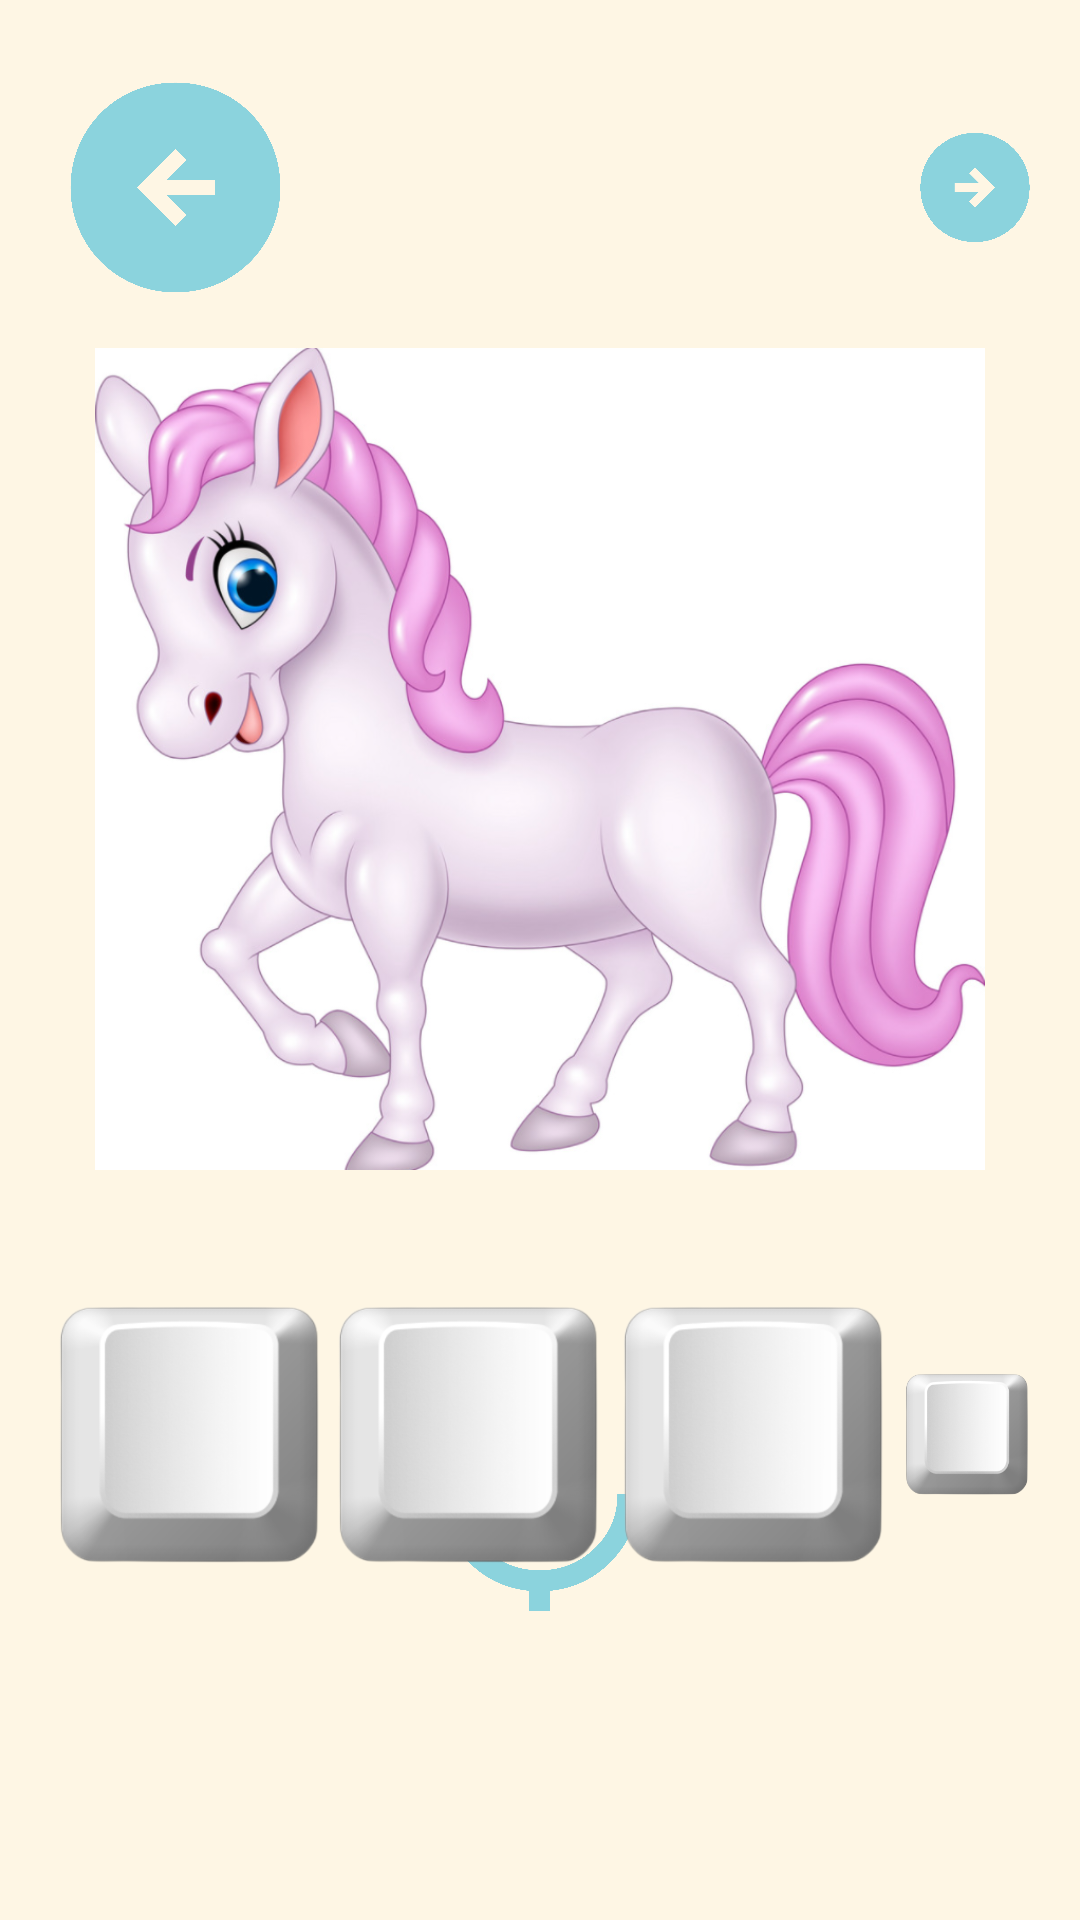

Reconstruct the res/layout file that produces this screen, plus the resources it refers to.
<!-- AndroidManifest.xml: application theme AppTheme -->
<!-- res/layout/pract2.xml -->
<?xml version="1.0" encoding="utf-8"?>
<RelativeLayout xmlns:android="http://schemas.android.com/apk/res/android"
    xmlns:app="http://schemas.android.com/apk/res-auto"
    xmlns:tools="http://schemas.android.com/tools"
    android:id="@+id/speech"
    android:layout_width="match_parent"
    android:layout_height="match_parent"
    android:orientation="vertical"
    android:padding="16dp"
    android:weightSum="10"
    tools:context=".speech">

    <ScrollView
        android:layout_width="wrap_content"
        android:layout_height="match_parent"
        android:layout_above="@+id/btnSpeakContainer"
        android:layout_alignParentTop="true"
        android:layout_marginBottom="20dp"
        android:padding="20dp">

        <TextView
            android:id="@+id/voiceInput"
            android:layout_width="match_parent"
            android:layout_height="match_parent"
            android:forceHasOverlappingRendering="true"
            android:fontFamily="@font/open"
            android:textStyle="bold"
            android:textAppearance="@style/TextAppearance.AppCompat.Medium" />
    </ScrollView>

    <LinearLayout
        android:id="@+id/btnSpeakContainer"
        android:layout_width="395dp"
        android:layout_height="317dp"
        android:layout_alignParentBottom="true"
        android:layout_marginBottom="67dp"
        android:gravity="center_horizontal"
        android:orientation="vertical"
        android:padding="20dp">

        <ImageButton
            android:id="@+id/btnSpeak"
            android:layout_width="133dp"
            android:layout_height="123dp"
            android:layout_marginTop="180dp"
            android:layout_marginRight="20dp"
            android:layout_marginLeft="20dp"
            android:background="@null"
            android:padding="16dp"
            android:scaleType="fitCenter"
            android:src="@drawable/mic" />


    </LinearLayout>


    <ImageView
        android:id="@+id/imageView15"
        android:layout_width="85dp"
        android:layout_height="73dp"
        android:layout_marginTop="10dp"
        android:layout_marginRight="100dp"
        android:clickable="true"
        app:srcCompat="@drawable/back" />

    <ImageView
        android:id="@+id/imageView5"
        android:layout_width="85dp"
        android:layout_height="73dp"
        android:layout_marginLeft="290dp"
        android:layout_marginTop="10dp"
        android:clickable="true"
        app:srcCompat="@drawable/next" />

    <ImageView
        android:id="@+id/imageView16"
        android:layout_width="wrap_content"
        android:layout_height="274dp"
        android:layout_marginTop="100dp"
        app:srcCompat="@drawable/pony" />

    <ImageView
        android:id="@+id/imageView19"
        android:layout_width="91dp"
        android:layout_height="124dp"
        android:layout_marginLeft="2dp"
        android:layout_marginTop="400dp"
        app:srcCompat="@drawable/empty_key" />

    <ImageView
        android:id="@+id/imageView20"
        android:layout_width="91dp"
        android:layout_height="124dp"
        android:layout_marginLeft="95dp"
        android:layout_marginTop="400dp"
        app:srcCompat="@drawable/empty_key" />+

    <ImageView
        android:id="@+id/imageView21"
        android:layout_width="91dp"
        android:layout_height="124dp"
        android:layout_marginLeft="190dp"
        android:layout_marginTop="400dp"
        app:srcCompat="@drawable/empty_key" />

    <ImageView
        android:id="@+id/imageView22"
        android:layout_width="91dp"
        android:layout_height="124dp"
        android:layout_marginLeft="285dp"
        android:layout_marginTop="400dp"
        app:srcCompat="@drawable/empty_key" />
</RelativeLayout>
<!-- resources referenced by this layout -->
<resources>
  <!-- drawable back: png bitmap (drawable, 48714 bytes) -->
  <!-- drawable empty_key: png bitmap (drawable, 32519 bytes) -->
  <!-- drawable mic: png bitmap (drawable, 42790 bytes) -->
  <!-- drawable next: png bitmap (drawable, 48567 bytes) -->
  <!-- drawable pony: png bitmap (drawable, 391976 bytes) -->
  <style name="AppTheme" parent="Theme.AppCompat.Light.NoActionBar">
          <item name="android:windowBackground">@color/background</item>
          <item name="colorPrimary">@color/colorPrimary</item>
          <item name="colorPrimaryDark">@color/colorPrimaryDark</item>
          <item name="colorAccent">@color/colorAccent</item>
      </style>
  <color name="background">#fef6e4</color>
  <color name="colorPrimary">#fef6e4</color>
  <color name="colorPrimaryDark">#fef6e4</color>
  <color name="colorAccent">#03DAC5</color>
</resources>
